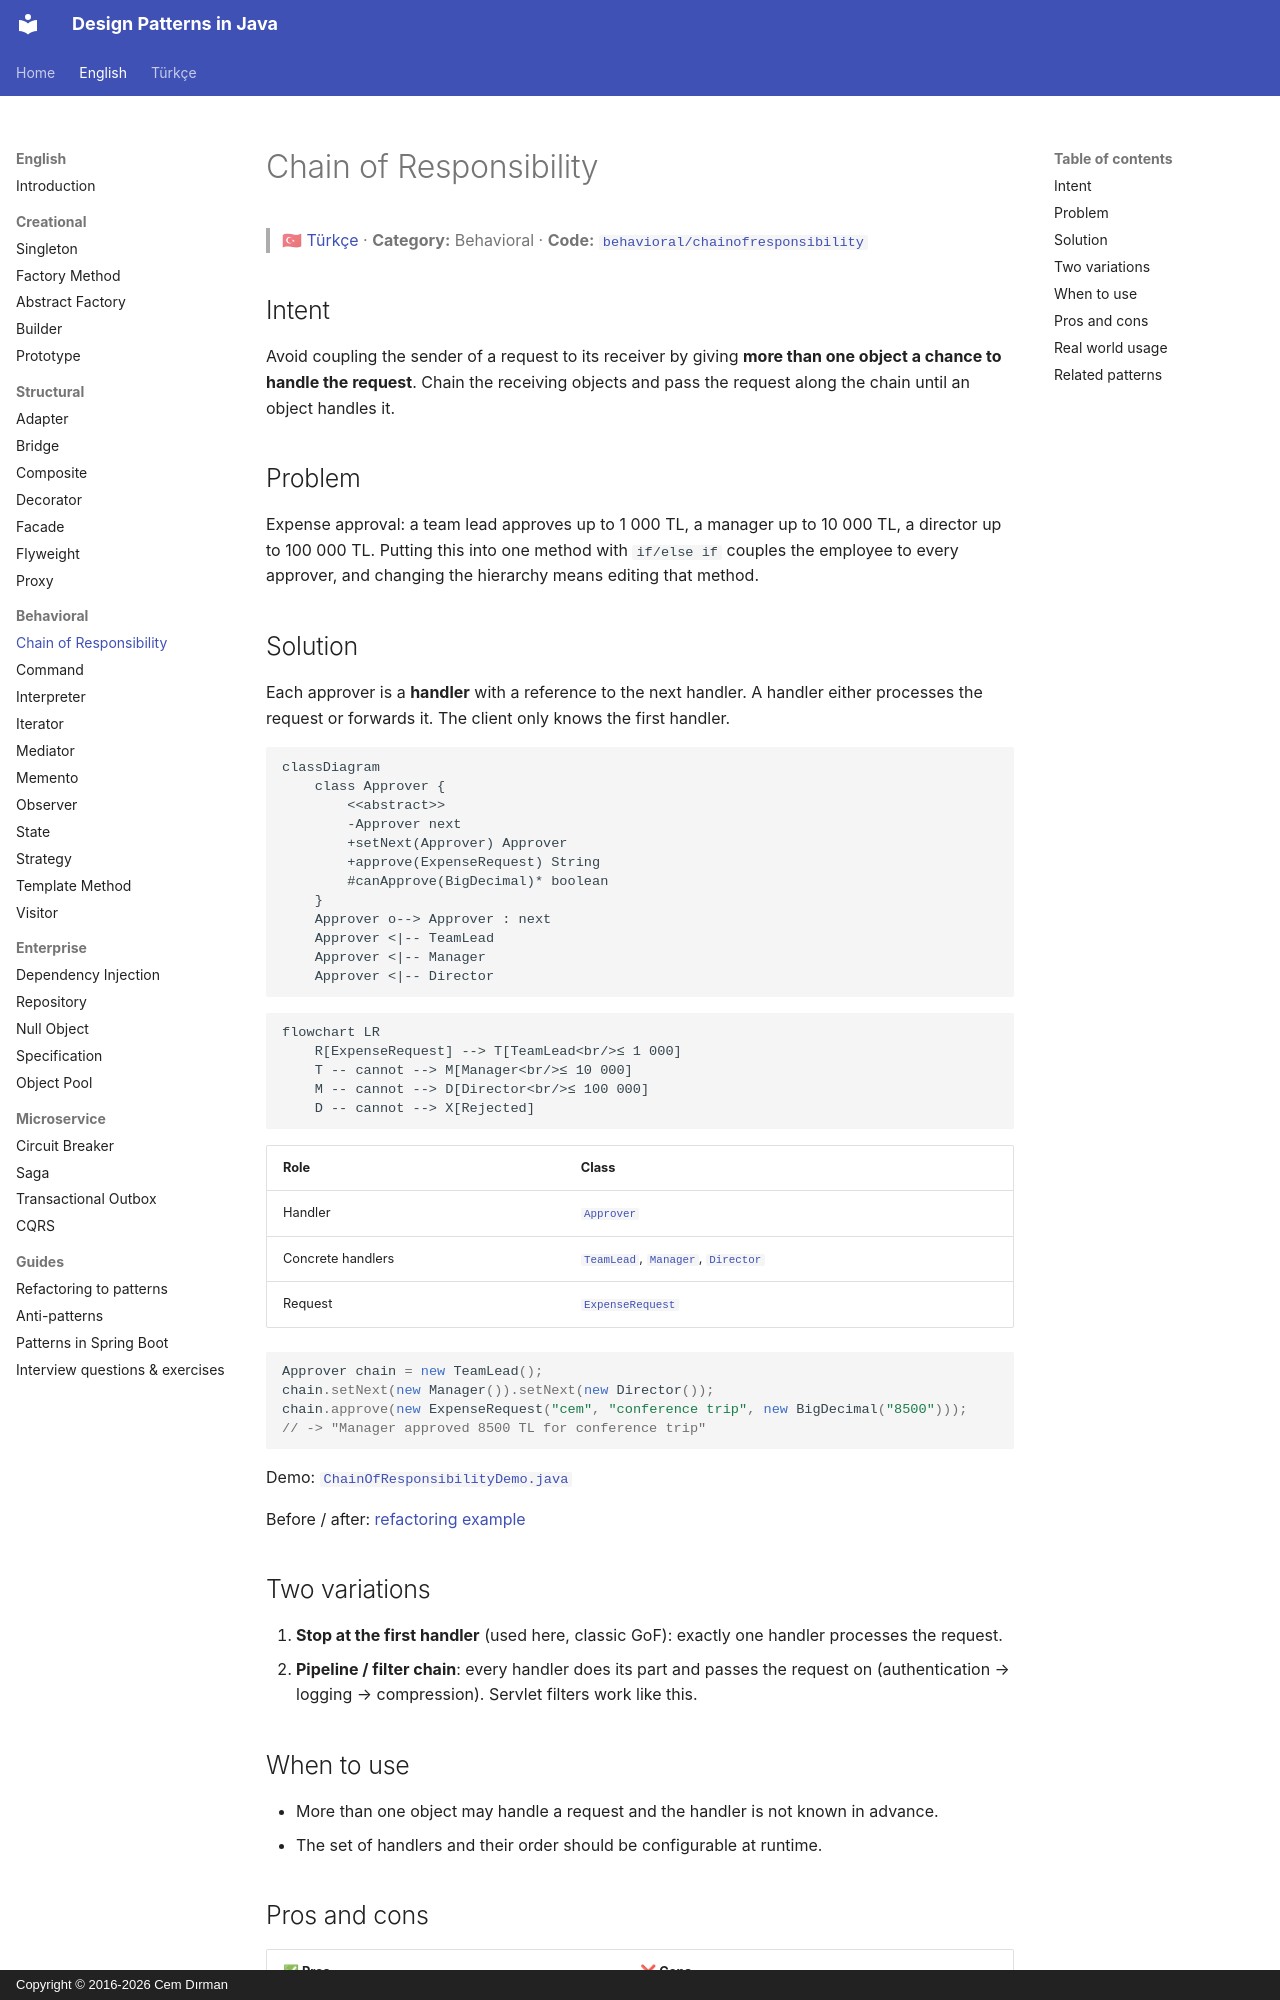

repository: cemdrman/design-patterns · page: en/behavioral/chain-of-responsibility/index.html · generator: mkdocs · copyright: Copyright © 2016-2026 Cem Dırman

# Chain of Responsibility

> 🇹🇷 [Türkçe](../../tr/behavioral/chain-of-responsibility.md) · **Category:** Behavioral · **Code:** [`behavioral/chainofresponsibility`](../../../src/main/java/designpatterns/behavioral/chainofresponsibility)

## Intent

Avoid coupling the sender of a request to its receiver by giving **more than one object a chance
to handle the request**. Chain the receiving objects and pass the request along the chain until
an object handles it.

## Problem

Expense approval: a team lead approves up to 1 000 TL, a manager up to 10 000 TL, a director up to
100 000 TL. Putting this into one method with `if/else if` couples the employee to every approver,
and changing the hierarchy means editing that method.

## Solution

Each approver is a **handler** with a reference to the next handler. A handler either processes
the request or forwards it. The client only knows the first handler.

```mermaid
classDiagram
    class Approver {
        <<abstract>>
        -Approver next
        +setNext(Approver) Approver
        +approve(ExpenseRequest) String
        #canApprove(BigDecimal)* boolean
    }
    Approver o--> Approver : next
    Approver <|-- TeamLead
    Approver <|-- Manager
    Approver <|-- Director
```

```mermaid
flowchart LR
    R[ExpenseRequest] --> T[TeamLead<br/>≤ 1 000]
    T -- cannot --> M[Manager<br/>≤ 10 000]
    M -- cannot --> D[Director<br/>≤ 100 000]
    D -- cannot --> X[Rejected]
```

| Role | Class |
|---|---|
| Handler | [`Approver`](../../../src/main/java/designpatterns/behavioral/chainofresponsibility/Approver.java) |
| Concrete handlers | [`TeamLead`](../../../src/main/java/designpatterns/behavioral/chainofresponsibility/TeamLead.java), [`Manager`](../../../src/main/java/designpatterns/behavioral/chainofresponsibility/Manager.java), [`Director`](../../../src/main/java/designpatterns/behavioral/chainofresponsibility/Director.java) |
| Request | [`ExpenseRequest`](../../../src/main/java/designpatterns/behavioral/chainofresponsibility/ExpenseRequest.java) |

```java
Approver chain = new TeamLead();
chain.setNext(new Manager()).setNext(new Director());
chain.approve(new ExpenseRequest("cem", "conference trip", new BigDecimal("8500")));
// -> "Manager approved 8500 TL for conference trip"
```

Demo: [`ChainOfResponsibilityDemo.java`](../../../src/main/java/designpatterns/behavioral/chainofresponsibility/ChainOfResponsibilityDemo.java)

Before / after: [refactoring example](../refactoring.md#chain-of-responsibility)

## Two variations

1. **Stop at the first handler** (used here, classic GoF): exactly one handler processes the request.
2. **Pipeline / filter chain**: every handler does its part and passes the request on
   (authentication → logging → compression). Servlet filters work like this.
